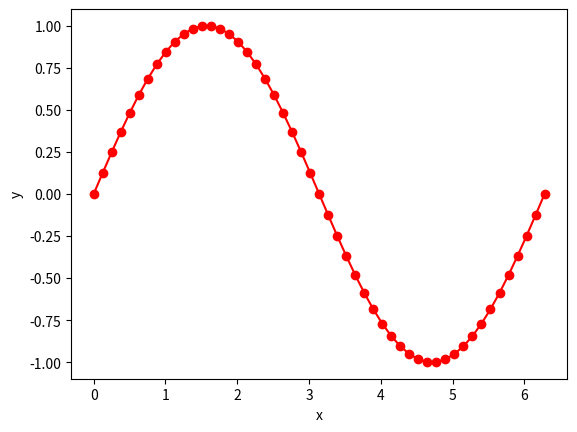

This figure's Python source:
import matplotlib.pyplot as plt
import numpy as np

x = np.linspace(0, 2*np.pi, 51)
y = np.sin(x)

plt.figure()
plt.plot(x, y, 'ro-')
plt.xlabel('x')
plt.ylabel('y')
plt.show()
